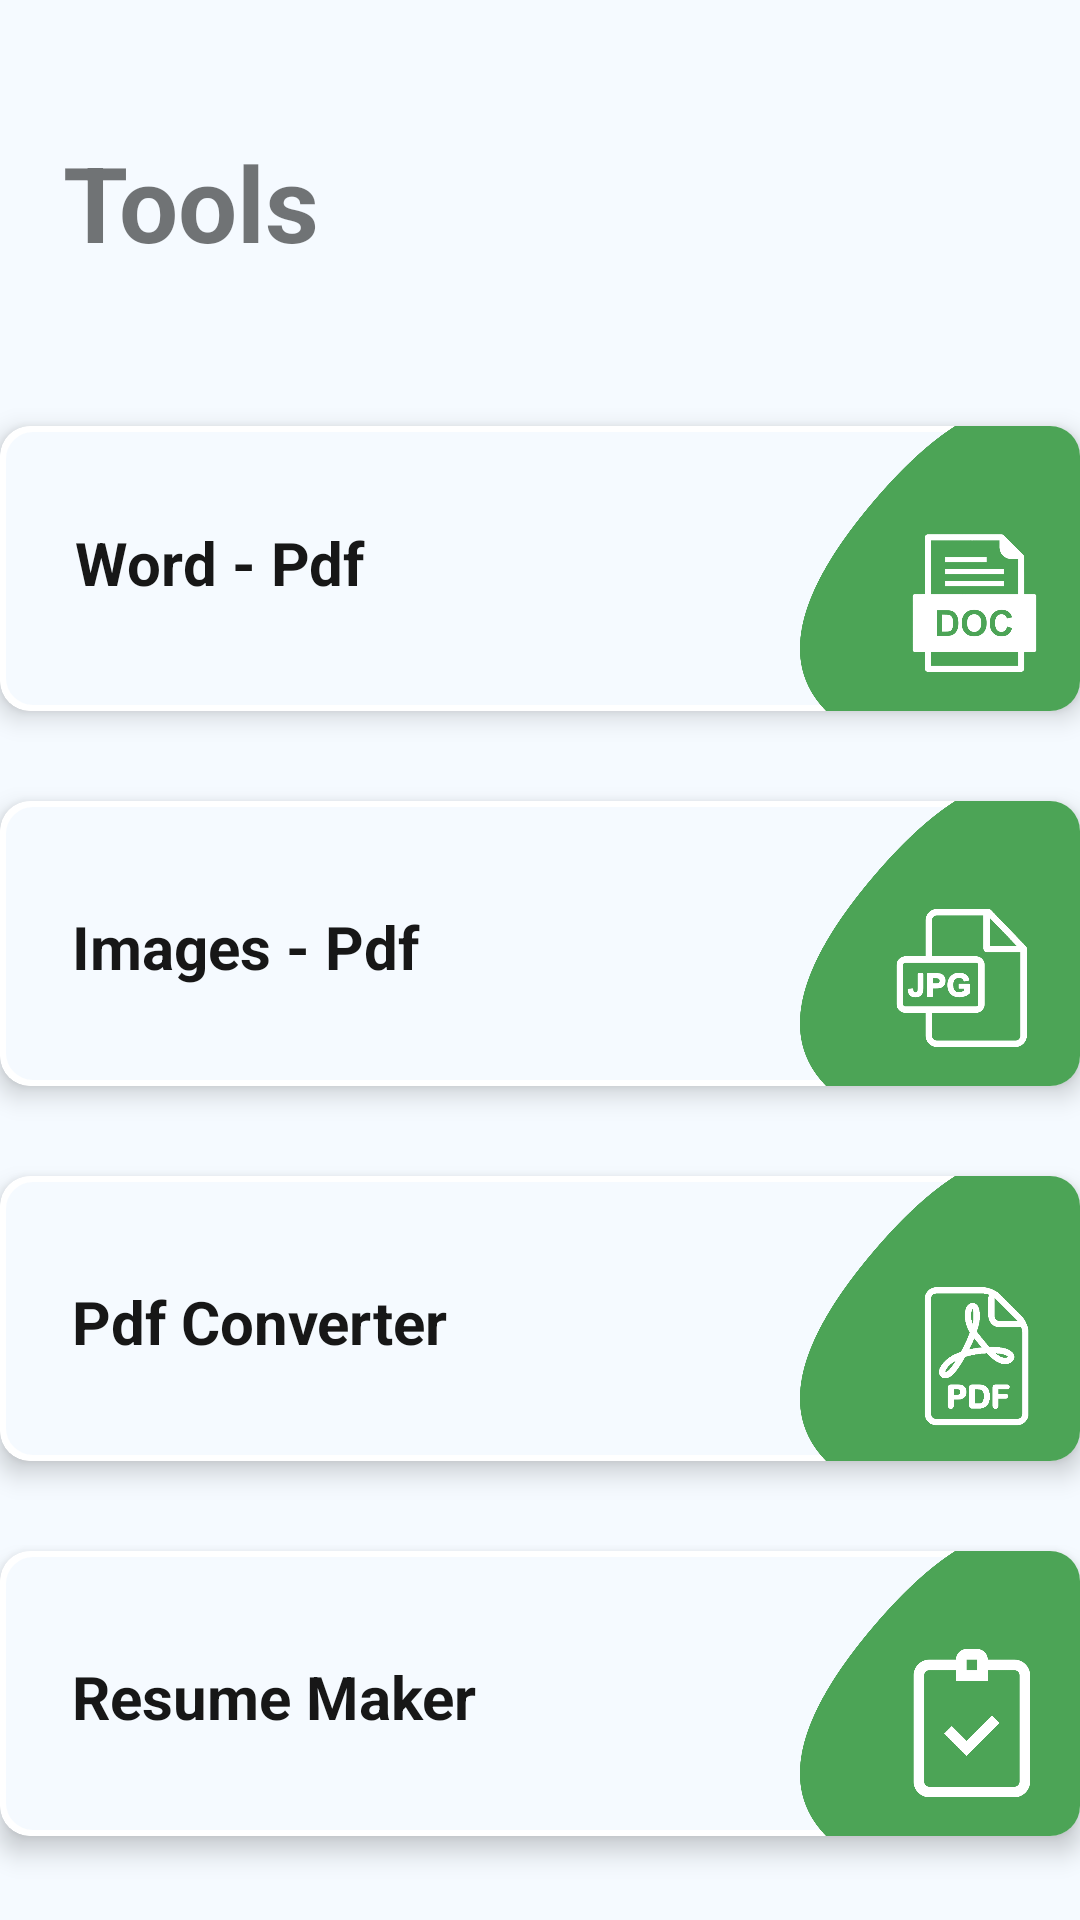

Layout XML and referenced resources for this Android screen:
<!-- AndroidManifest.xml: application theme Theme.PresIN -->
<!-- res/layout/fragment_tools_.xml -->
<?xml version="1.0" encoding="utf-8"?>
<androidx.constraintlayout.widget.ConstraintLayout xmlns:android="http://schemas.android.com/apk/res/android"
    xmlns:app="http://schemas.android.com/apk/res-auto"
    xmlns:tools="http://schemas.android.com/tools"
    android:id="@+id/tools"
    android:layout_width="match_parent"
    android:layout_height="match_parent"
    android:background="@color/neo_bg"
    tools:context=".Fragments.tools.tools_Fragment">


    <androidx.cardview.widget.CardView
        android:id="@+id/word2pdf"
        android:layout_width="360dp"
        android:layout_height="95dp"
        android:layout_marginTop="142dp"
        app:cardCornerRadius="10dp"
        app:cardElevation="5dp"
        app:layout_constraintEnd_toEndOf="parent"
        app:layout_constraintHorizontal_bias="0.49"
        app:layout_constraintStart_toStartOf="parent"
        app:layout_constraintTop_toTopOf="parent">


        <RelativeLayout
            android:layout_width="match_parent"
            android:layout_height="match_parent"
            android:gravity="center"
            android:background="@drawable/card_bg">

            <TextView
                android:layout_width="204dp"
                android:layout_height="35dp"
                android:layout_alignParentStart="true"
                android:layout_alignParentTop="true"
                android:layout_alignParentBottom="true"
                android:layout_marginStart="5dp"
                android:layout_marginLeft="20dp"
                android:layout_marginTop="28dp"
                android:layout_marginEnd="56dp"
                android:layout_marginBottom="32dp"
                android:layout_toStartOf="@+id/card1dis"
                android:gravity="center|left"
                android:paddingLeft="20dp"
                android:text="Word - Pdf"
                android:textColor="@color/blackish_grey"
                android:textSize="20dp"
                android:textStyle="bold" />

            <ImageView
                android:id="@+id/card1dis"
                android:layout_width="95dp"
                android:layout_height="match_parent"
                android:layout_alignParentTop="true"
                android:layout_alignParentEnd="true"
                android:layout_alignParentBottom="true"
                android:layout_marginTop="0dp"
                android:layout_marginEnd="0dp"
                android:layout_marginBottom="0dp"
                android:background="@drawable/card5"
                android:foregroundGravity="right" />
        </RelativeLayout>
    </androidx.cardview.widget.CardView>

    <androidx.cardview.widget.CardView
        android:id="@+id/img2pdf"
        android:layout_width="360dp"
        android:layout_height="95dp"
        app:cardElevation="5dp"
        app:cardCornerRadius="10dp"
        android:layout_marginTop="30dp"
        app:layout_constraintEnd_toEndOf="@+id/word2pdf"
        app:layout_constraintStart_toStartOf="@+id/word2pdf"
        app:layout_constraintTop_toBottomOf="@+id/word2pdf">


        <RelativeLayout
            android:layout_width="match_parent"
            android:layout_height="match_parent"
            android:gravity="center"
            android:background="@drawable/card_bg">

            <TextView
                android:layout_width="216dp"
                android:layout_height="41dp"
                android:layout_alignParentStart="true"
                android:layout_alignParentTop="true"
                android:layout_alignParentBottom="true"
                android:layout_marginStart="4dp"
                android:layout_marginLeft="20dp"
                android:layout_marginTop="28dp"
                android:layout_marginEnd="45dp"
                android:layout_marginBottom="26dp"
                android:layout_toStartOf="@+id/card2dis"
                android:gravity="center|left"
                android:paddingLeft="20dp"
                android:text="Images - Pdf"
                android:textColor="@color/blackish_grey"
                android:textSize="20dp"
                android:textStyle="bold" />

            <ImageView
                android:id="@+id/card2dis"
                android:layout_width="95dp"
                android:layout_height="match_parent"
                android:layout_alignParentTop="true"
                android:layout_alignParentEnd="true"
                android:layout_alignParentBottom="true"
                android:layout_marginTop="0dp"
                android:layout_marginEnd="0dp"
                android:layout_marginBottom="0dp"
                android:background="@drawable/card6"
                android:foregroundGravity="right" />
        </RelativeLayout>
    </androidx.cardview.widget.CardView>

    <androidx.cardview.widget.CardView
        android:id="@+id/pdf2word"
        android:layout_width="360dp"
        android:layout_height="95dp"
        app:cardCornerRadius="10dp"
        app:cardElevation="5dp"
        android:layout_marginTop="30dp"
        app:layout_constraintEnd_toEndOf="@+id/img2pdf"
        app:layout_constraintStart_toStartOf="@+id/img2pdf"
        app:layout_constraintTop_toBottomOf="@+id/img2pdf">


        <RelativeLayout
            android:layout_width="match_parent"
            android:layout_height="match_parent"
            android:background="@drawable/card_bg"
            android:gravity="center">

            <TextView
                android:layout_width="216dp"
                android:layout_height="41dp"
                android:layout_alignParentStart="true"
                android:layout_alignParentTop="true"
                android:layout_alignParentBottom="true"
                android:layout_marginStart="4dp"
                android:layout_marginLeft="20dp"
                android:layout_marginTop="28dp"
                android:layout_marginEnd="45dp"
                android:layout_marginBottom="26dp"
                android:layout_toStartOf="@+id/card3dis"
                android:gravity="center|left"
                android:paddingLeft="20dp"
                android:text="Pdf Converter"
                android:textColor="@color/blackish_grey"
                android:textSize="20dp"
                android:textStyle="bold" />

            <ImageView
                android:id="@+id/card3dis"
                android:layout_width="95dp"
                android:layout_height="match_parent"
                android:layout_alignParentTop="true"
                android:layout_alignParentEnd="true"
                android:layout_alignParentBottom="true"
                android:layout_marginTop="0dp"
                android:layout_marginEnd="0dp"
                android:layout_marginBottom="0dp"
                android:background="@drawable/card7"
                android:foregroundGravity="right" />
        </RelativeLayout>
    </androidx.cardview.widget.CardView>

    <androidx.cardview.widget.CardView
        android:id="@+id/resume"
        android:layout_width="360dp"
        android:layout_height="95dp"
        app:cardCornerRadius="10dp"
        app:cardElevation="5dp"
        android:layout_marginTop="30dp"
        app:layout_constraintEnd_toEndOf="@+id/pdf2word"
        app:layout_constraintStart_toStartOf="@+id/pdf2word"
        app:layout_constraintTop_toBottomOf="@+id/pdf2word">


        <RelativeLayout
            android:layout_width="match_parent"
            android:layout_height="match_parent"
            android:background="@drawable/card_bg"
            android:gravity="center">

            <TextView
                android:layout_width="216dp"
                android:layout_height="41dp"
                android:layout_alignParentStart="true"
                android:layout_alignParentTop="true"
                android:layout_alignParentBottom="true"
                android:layout_marginStart="4dp"
                android:layout_marginLeft="20dp"
                android:layout_marginTop="28dp"
                android:layout_marginEnd="45dp"
                android:layout_marginBottom="26dp"
                android:layout_toStartOf="@+id/card4dis"
                android:gravity="center|left"
                android:paddingLeft="20dp"
                android:text="Resume Maker"
                android:textColor="@color/blackish_grey"
                android:textSize="20dp"
                android:textStyle="bold" />

            <ImageView
                android:id="@+id/card4dis"
                android:layout_width="95dp"
                android:layout_height="match_parent"
                android:layout_alignParentTop="true"
                android:layout_alignParentEnd="true"
                android:layout_alignParentBottom="true"
                android:layout_marginTop="0dp"
                android:layout_marginEnd="0dp"
                android:layout_marginBottom="0dp"
                android:background="@drawable/card4"
                android:foregroundGravity="right" />
        </RelativeLayout>
    </androidx.cardview.widget.CardView>

    <TextView
        android:id="@+id/textView4"
        android:layout_width="wrap_content"
        android:layout_height="wrap_content"
        android:layout_marginTop="44dp"
        android:text="Tools"
        android:textSize="35dp"
        android:textStyle="bold"
        app:layout_constraintEnd_toEndOf="parent"
        app:layout_constraintHorizontal_bias="0.076"
        app:layout_constraintStart_toStartOf="parent"
        app:layout_constraintTop_toTopOf="parent" />
</androidx.constraintlayout.widget.ConstraintLayout>
<!-- resources referenced by this layout -->
<resources>
  <color name="blackish_grey">#171717</color>
  <color name="neo_bg">#F5FAFF</color>
  <!-- drawable card4: png bitmap (drawable, 24005 bytes) -->
  <!-- drawable card5: png bitmap (drawable, 34950 bytes) -->
  <!-- drawable card6: png bitmap (drawable, 28673 bytes) -->
  <!-- drawable card7: png bitmap (drawable, 34778 bytes) -->
  <!-- drawable card_bg (drawable) -->
  <?xml version="1.0" encoding="utf-8"?>
  <shape xmlns:android="http://schemas.android.com/apk/res/android">
      <solid android:color="@color/neo_bg"/>
      <corners android:radius="10dp"/>
      <stroke android:color="@color/white" android:width="2dp"/>
  </shape>
  <style name="Theme.PresIN" parent="Theme.AppCompat.Light.NoActionBar">
          
          <item name="colorPrimary">@color/black</item>
          <item name="colorPrimaryVariant">@color/black</item>
          <item name="colorOnPrimary">@color/white</item>
          
          <item name="colorSecondary">@color/teal_200</item>
          <item name="colorSecondaryVariant">@color/teal_700</item>
          <item name="colorOnSecondary">@color/black</item>
          
          <item name="android:statusBarColor" tools:targetApi="l">?attr/colorPrimaryVariant</item>
          
      </style>
  <color name="white">#FFFFFFFF</color>
  <color name="black">#FF000000</color>
  <color name="teal_200">#FF03DAC5</color>
  <color name="teal_700">#FF018786</color>
</resources>
